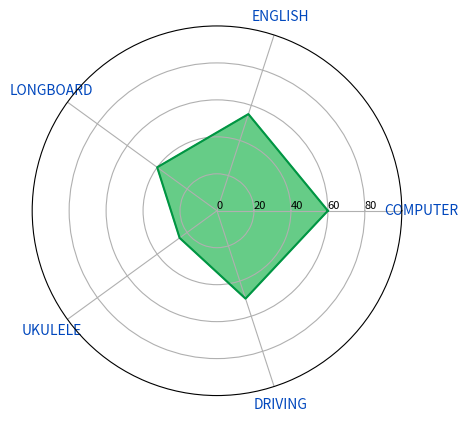

This chart was generated by the following Python code:
import matplotlib.pyplot as plt
from math import pi

# Abilities data
ted_abilities = {
    'COMPUTER': 60,
    'ENGLISH': 55,
    'LONGBOARD': 40,
    'UKULELE': 25,
    'DRIVING': 50,
}

# number of variable
# categories=list(df)[1:]
categories = ted_abilities.keys()
N = len(categories)

# But we need to repeat the first value to close the circular graph:
values=list(ted_abilities.values())
values += values[:1]

# What will be the angle of each axis in the plot? (we divide the plot / number of variable)
angles = [n / float(N) * 2 * pi for n in range(N)]
angles += angles[:1]

# Initialise the spider plot
ax = plt.subplot(111, polar=True)

# Draw one axe per variable + add labels labels yet
plt.xticks(angles[:-1], categories, color='#0047BD', size=10)

# Draw ylabels
ax.set_rlabel_position(0)
plt.yticks([0,20,40,60,80], ["0","20","40","60","80"], color="#000000", size=8)
plt.ylim(0,100)

# Plot data
ax.plot(angles, values, linewidth=1.5, linestyle='solid', color='#009543')

# Fill area
ax.fill(angles, values, 'b', color='#00AB38', alpha=0.6)

plt.show()
